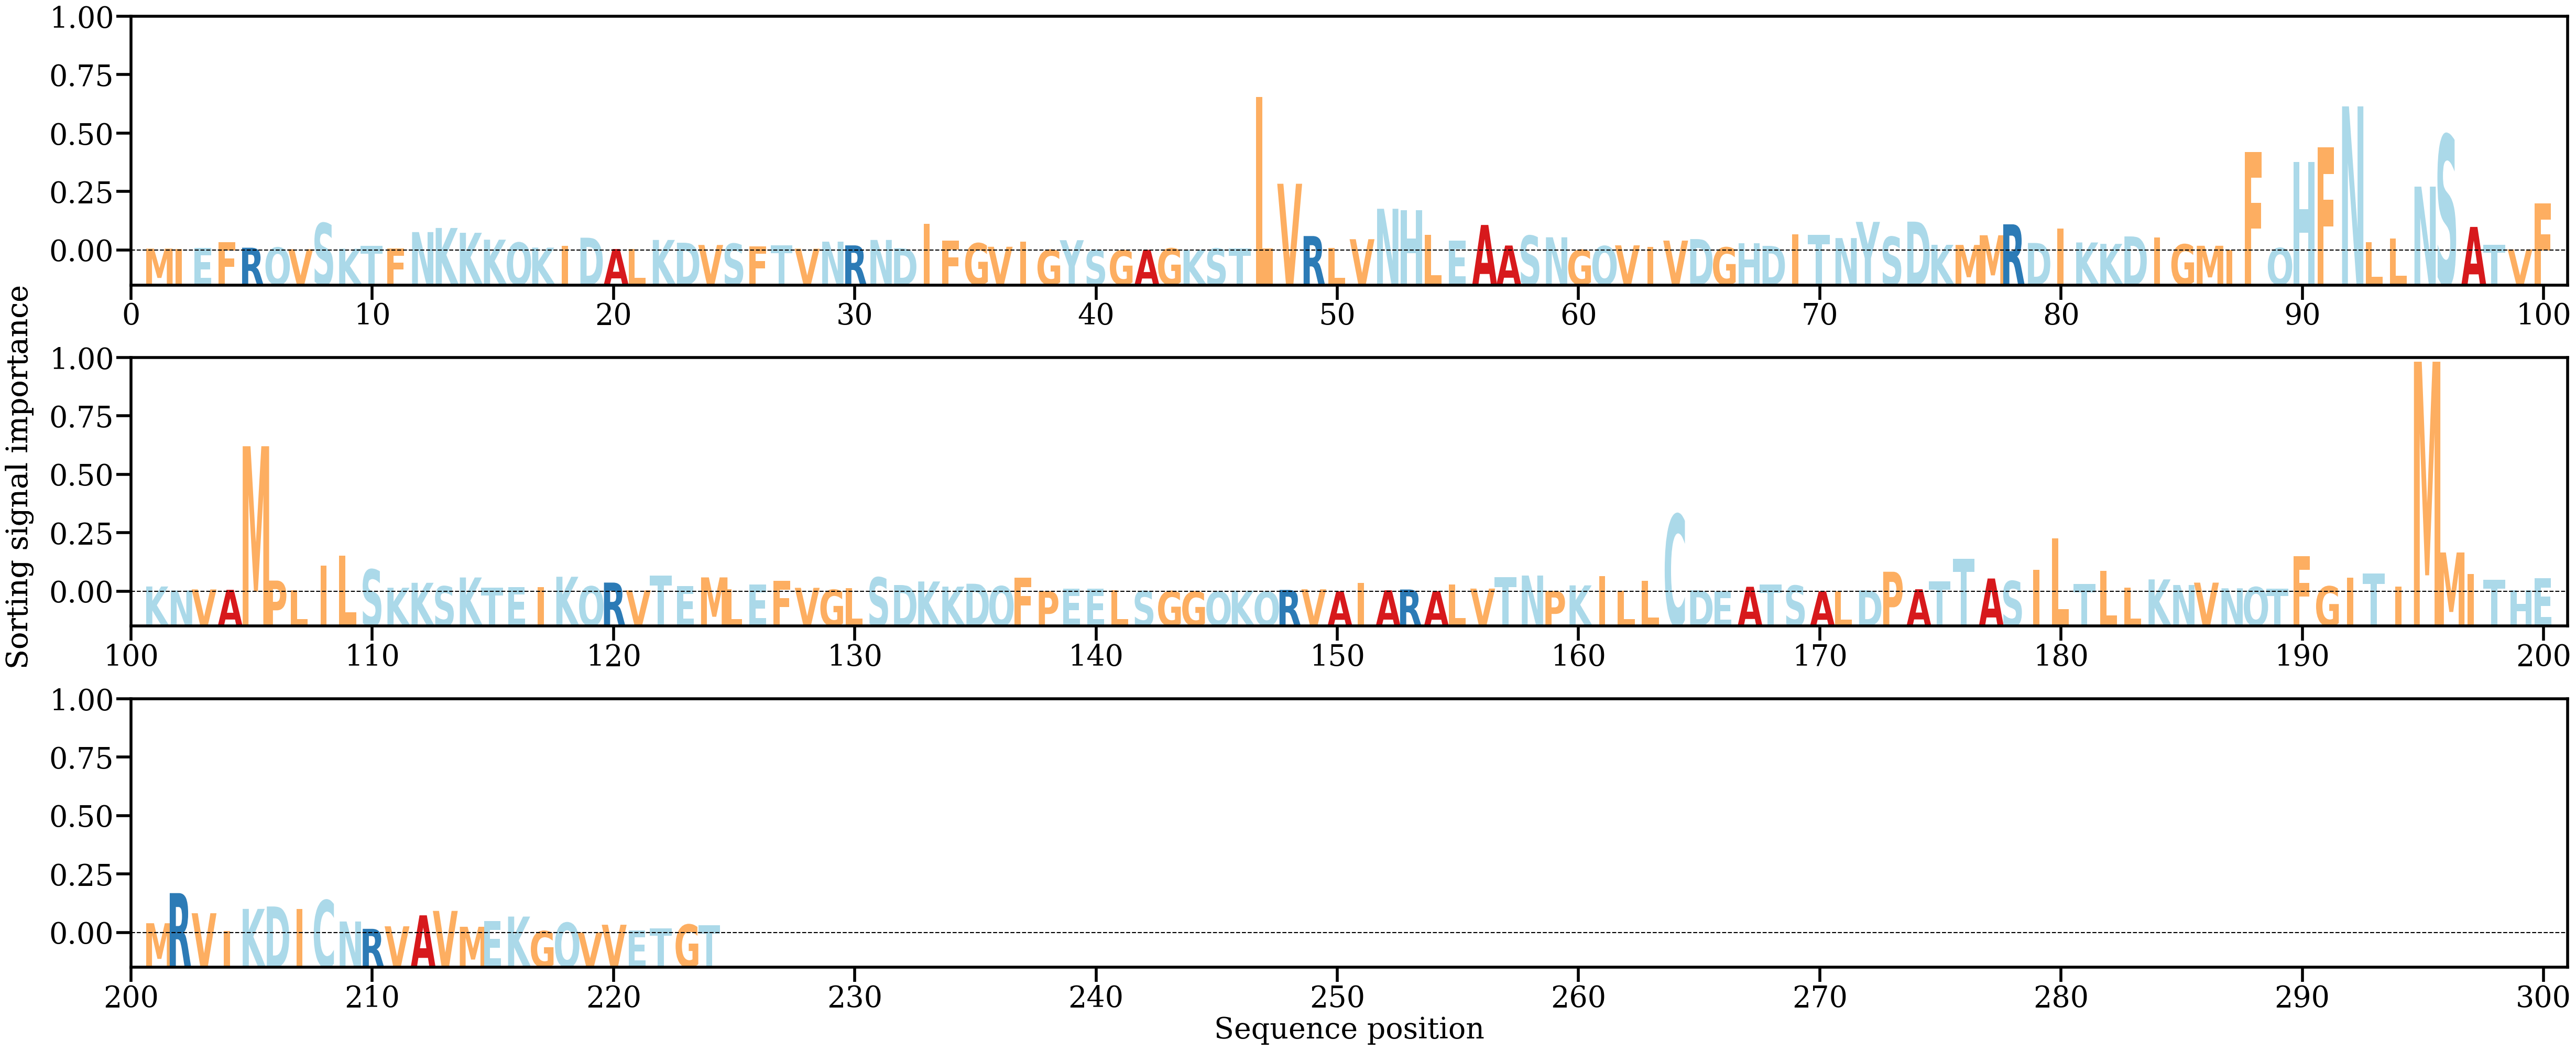

Data behind this chart, as committed beside it:
AA, Alpha
M, [0.00055121]
I, [0.00050526]
E, [0.00069836]
F, [0.0025347]
R, [0.00082944]
Q, [0.00088775]
V, [0.00038732]
S, [0.00818846]
K, [0.00052398]
T, [0.0013825]
F, [0.00055698]
N, [0.00550472]
K, [0.0067387]
K, [0.00529717]
K, [0.0032394]
Q, [0.0023671]
K, [0.0008539]
I, [0.00136855]
D, [0.00382586]
A, [0.00044612]
L, [0.000372]
K, [0.00315861]
D, [0.00232281]
V, [0.00165525]
S, [0.00204497]
F, [0.00123961]
T, [0.00156963]
V, [0.00053583]
N, [0.00264529]
R, [0.00153084]
N, [0.00315672]
D, [0.00066711]
I, [0.00801108]
F, [0.00293364]
G, [0.00216965]
V, [0.00111484]
I, [0.00272231]
G, [0.00018403]
Y, [0.00308554]
S, [0.00013997]
G, [7.889726e-05]
A, [0.00020586]
G, [0.00062919]
K, [0.00020049]
S, [0.00059041]
T, [0.00054203]
L, [0.04588538]
V, [0.01995958]
R, [0.0043228]
L, [0.00076164]
V, [0.0033782]
N, [0.01247931]
H, [0.01207579]
L, [0.00474345]
E, [0.00298817]
A, [0.00764055]
A, [0.00149185]
S, [0.00443664]
N, [0.00394853]
G, [0.0002027]
... 164 more rows
